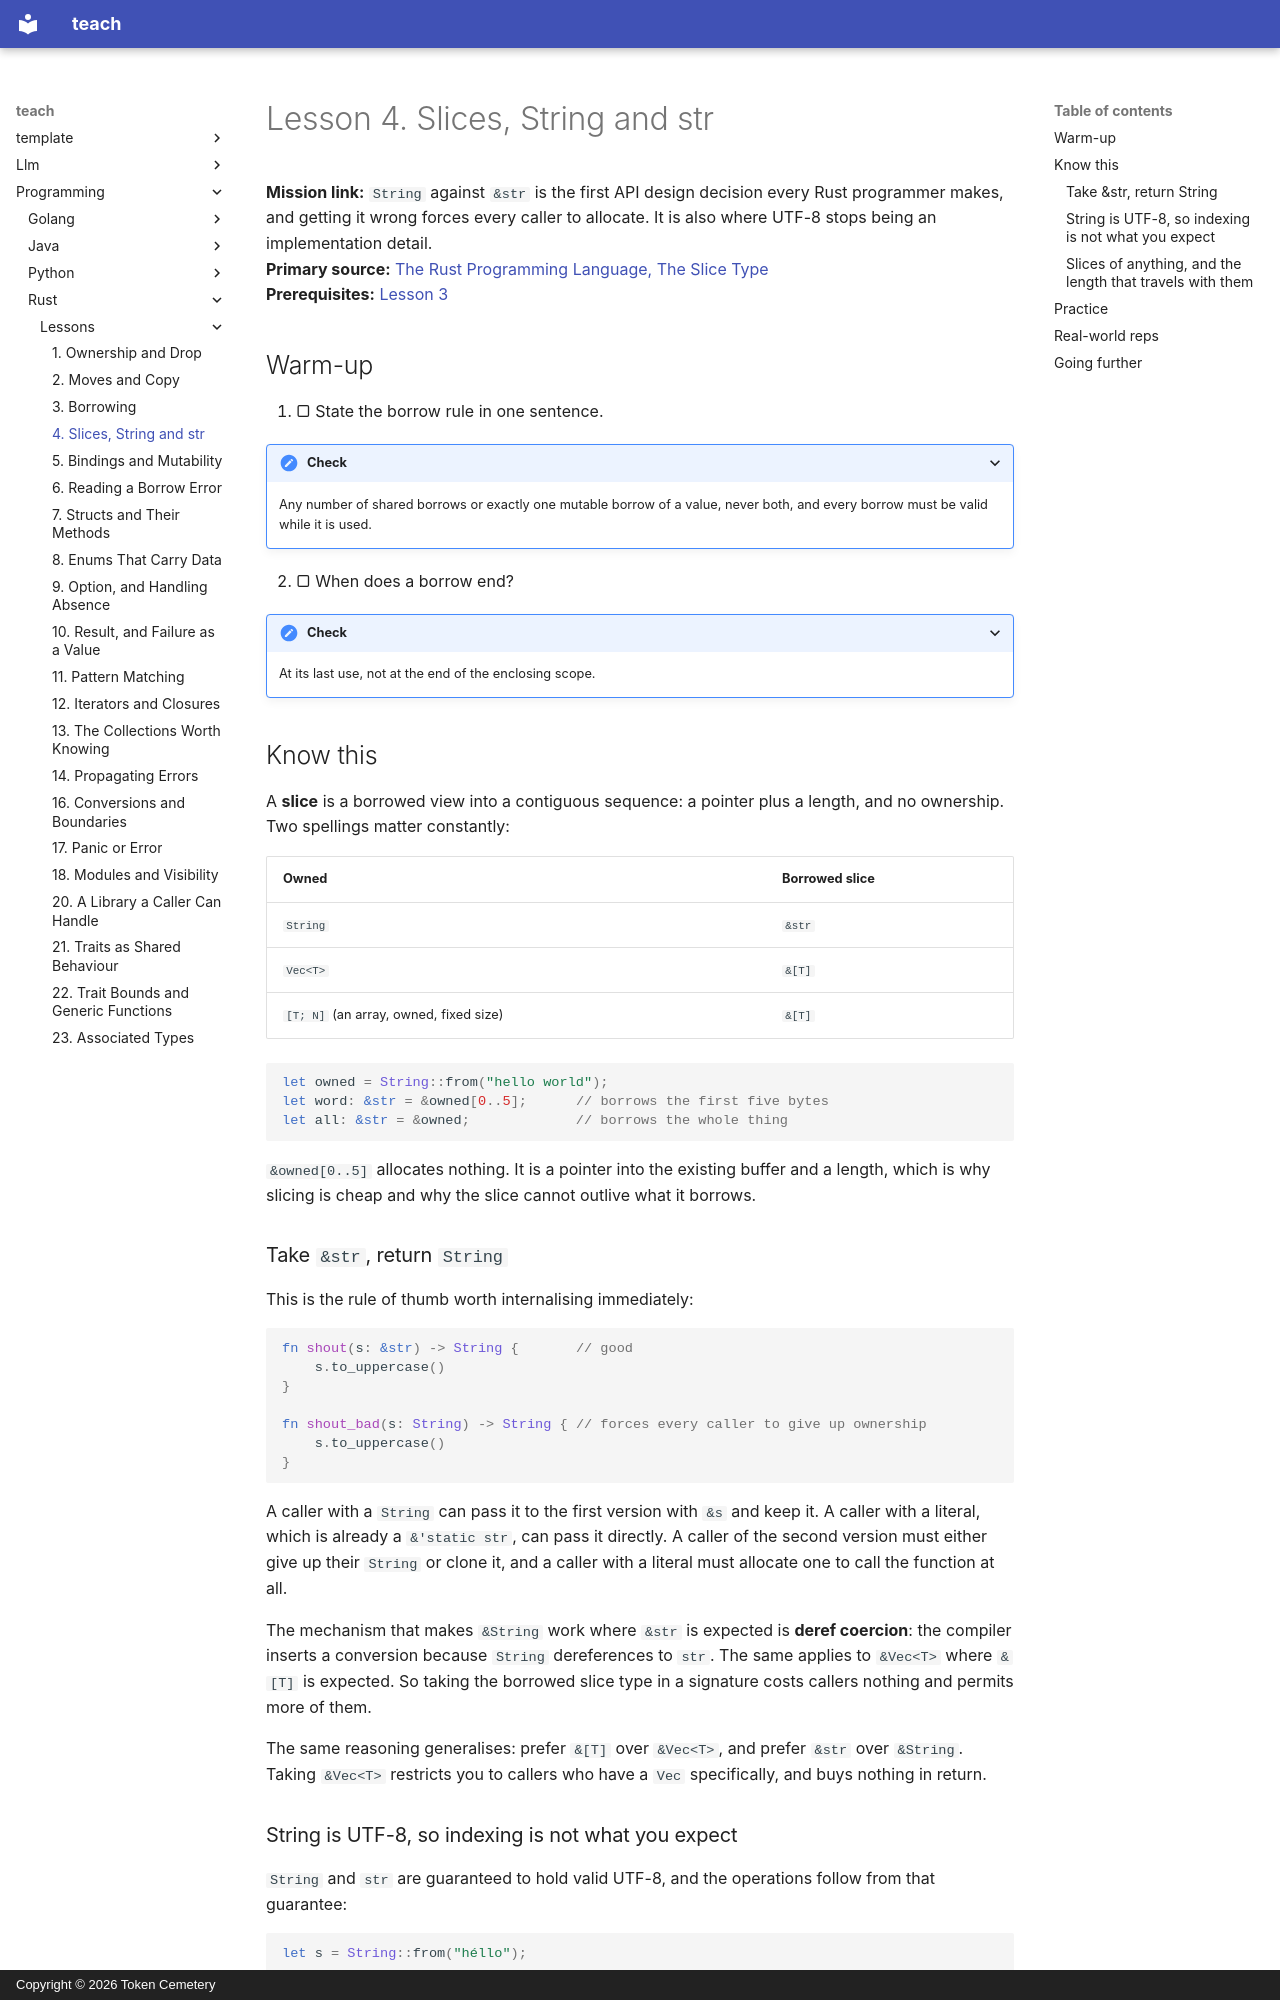

repository: TokenCemetery/teach · page: programming/rust/lessons/0004-slices-string-and-str/index.html · generator: mkdocs · copyright: Copyright © 2026 Token Cemetery

---
title: 4. Slices, String and str
description: A slice is a borrowed view with a length, and taking &str in an API costs callers nothing
type: lesson
---

# Lesson 4. Slices, String and str

**Mission link:** `String` against `&str` is the first API design decision every Rust programmer makes, and getting it wrong forces every caller to allocate. It is also where UTF-8 stops being an implementation detail.
**Primary source:** [The Rust Programming Language, The Slice Type](https://doc.rust-lang.org/book/ch04-03-slices.html)
**Prerequisites:** [Lesson 3](0003-borrowing.md)

## Warm-up

1. ▢ State the borrow rule in one sentence.

<details markdown="1"><summary>Check</summary>

Any number of shared borrows or exactly one mutable borrow of a value, never both, and every borrow must be valid while it is used.

</details>

2. ▢ When does a borrow end?

<details markdown="1"><summary>Check</summary>

At its last use, not at the end of the enclosing scope.

</details>

## Know this

A **slice** is a borrowed view into a contiguous sequence: a pointer plus a length, and no ownership. Two spellings matter constantly:

| Owned | Borrowed slice |
|---|---|
| `String` | `&str` |
| `Vec<T>` | `&[T]` |
| `[T; N]` (an array, owned, fixed size) | `&[T]` |

```rust
let owned = String::from("hello world");
let word: &str = &owned[0..5];      // borrows the first five bytes
let all: &str = &owned;             // borrows the whole thing
```

`&owned[0..5]` allocates nothing. It is a pointer into the existing buffer and a length, which is why slicing is cheap and why the slice cannot outlive what it borrows.

### Take `&str`, return `String`

This is the rule of thumb worth internalising immediately:

```rust
fn shout(s: &str) -> String {       // good
    s.to_uppercase()
}

fn shout_bad(s: String) -> String { // forces every caller to give up ownership
    s.to_uppercase()
}
```

A caller with a `String` can pass it to the first version with `&s` and keep it. A caller with a literal, which is already a `&'static str`, can pass it directly. A caller of the second version must either give up their `String` or clone it, and a caller with a literal must allocate one to call the function at all.

The mechanism that makes `&String` work where `&str` is expected is **deref coercion**: the compiler inserts a conversion because `String` dereferences to `str`. The same applies to `&Vec<T>` where `&[T]` is expected. So taking the borrowed slice type in a signature costs callers nothing and permits more of them.

The same reasoning generalises: prefer `&[T]` over `&Vec<T>`, and prefer `&str` over `&String`. Taking `&Vec<T>` restricts you to callers who have a `Vec` specifically, and buys nothing in return.
